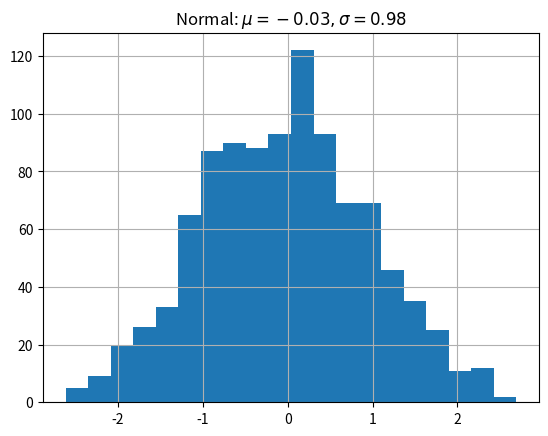

This chart was generated by the following Python code:
import matplotlib.pyplot as plt
import numpy as np

x = np.random.randn(1000)
plt.hist( x, 20)
plt.grid()
plt.title(r'Normal: $\mu=%.2f, \sigma=%.2f$'%(x.mean(), x.std()))
